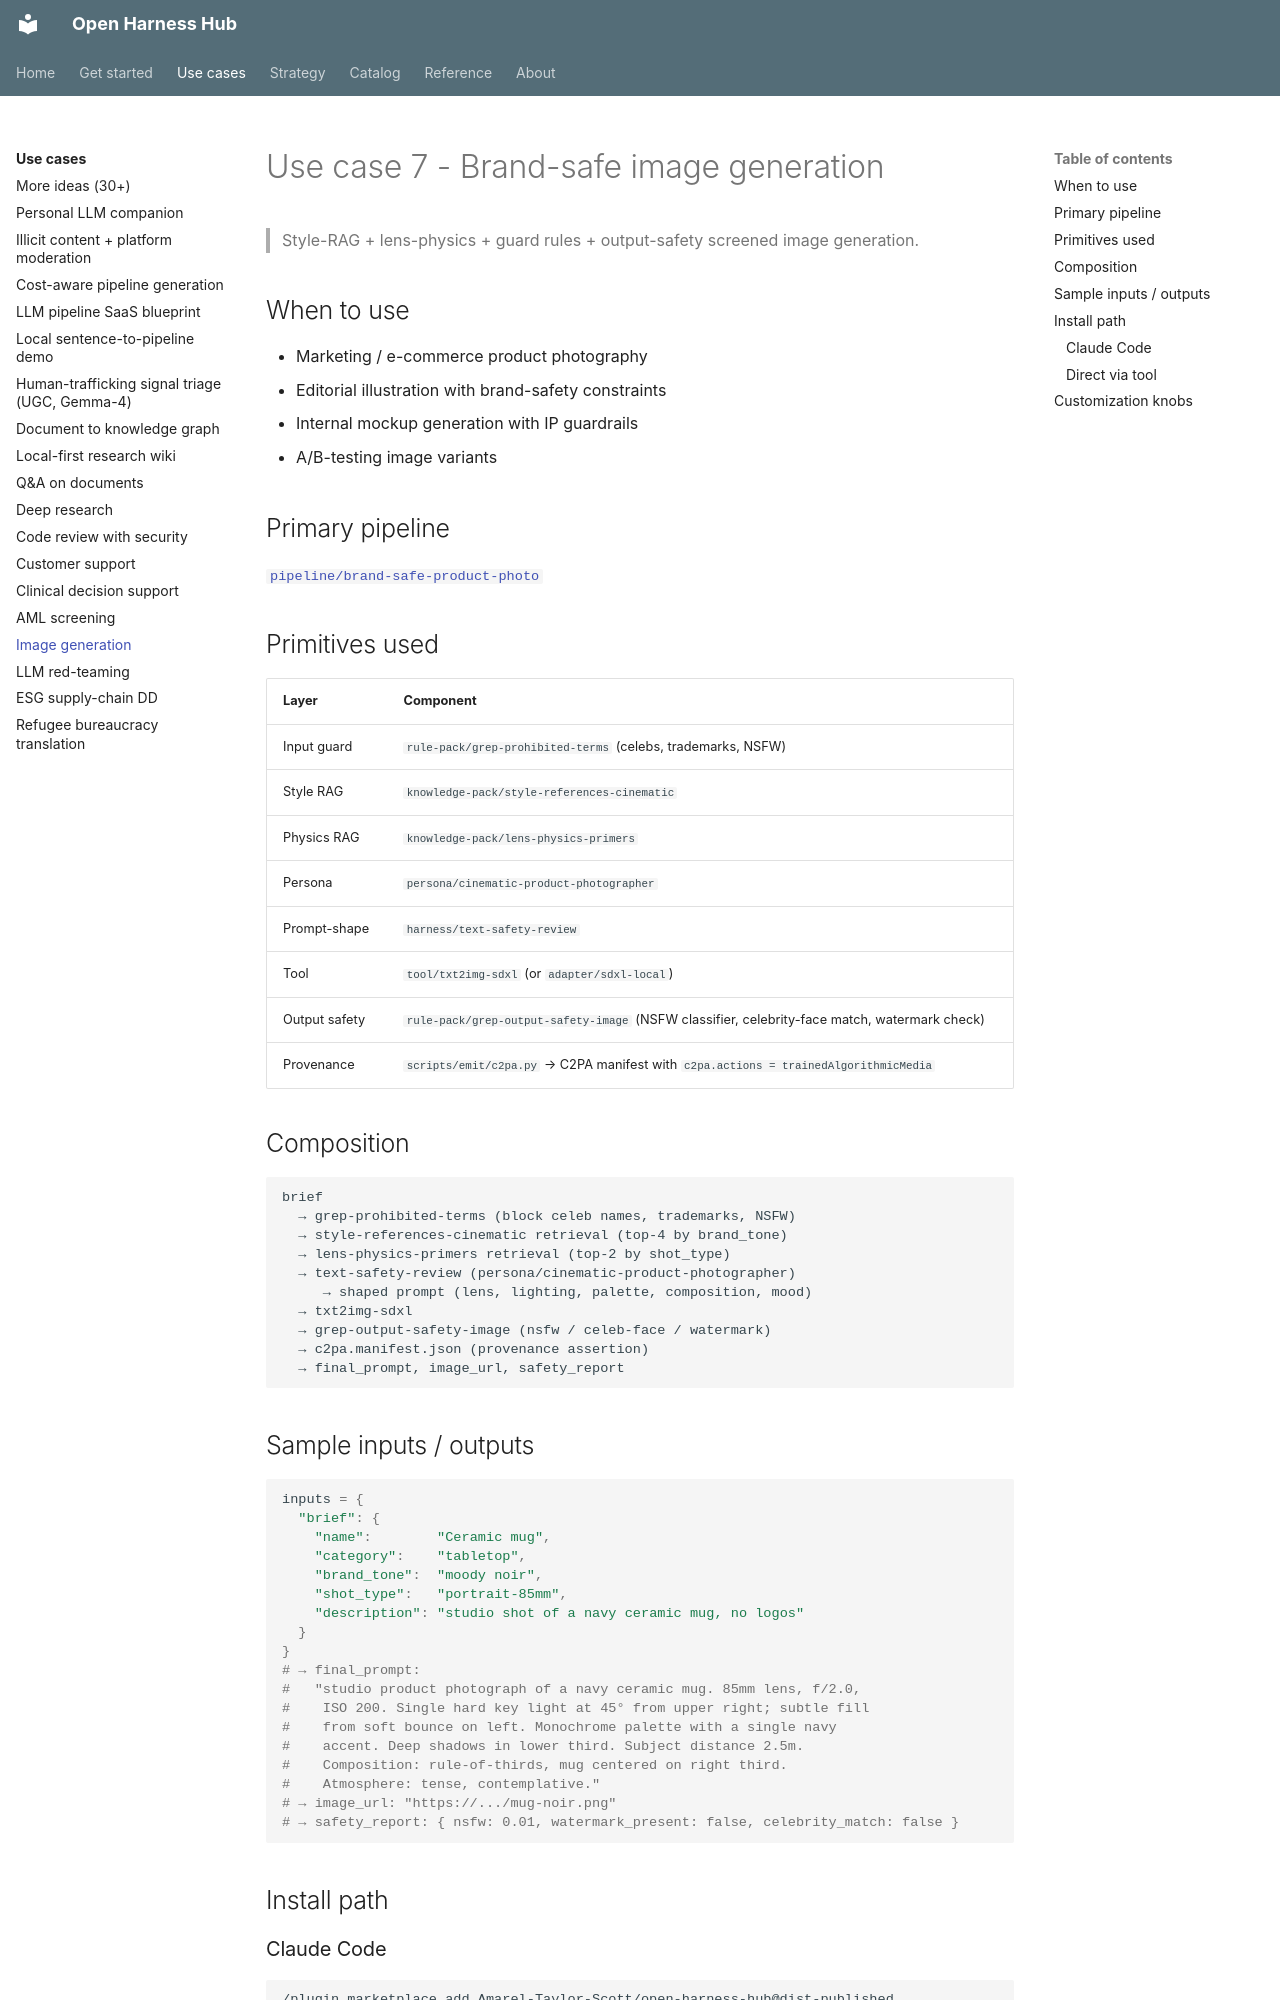

repository: Amarel-Taylor-Scott/open-harness-hub · page: use-cases/image-gen/index.html · generator: mkdocs

# Use case 7 - Brand-safe image generation

> Style-RAG + lens-physics + guard rules + output-safety screened image generation.

## When to use

- Marketing / e-commerce product photography
- Editorial illustration with brand-safety constraints
- Internal mockup generation with IP guardrails
- A/B-testing image variants

## Primary pipeline

[`pipeline/brand-safe-product-photo`](../catalog/pipeline_brand-safe-product-photo.md)

## Primitives used

| Layer | Component |
|---|---|
| Input guard | `rule-pack/grep-prohibited-terms` (celebs, trademarks, NSFW) |
| Style RAG | `knowledge-pack/style-references-cinematic` |
| Physics RAG | `knowledge-pack/lens-physics-primers` |
| Persona | `persona/cinematic-product-photographer` |
| Prompt-shape | `harness/text-safety-review` |
| Tool | `tool/txt2img-sdxl` (or `adapter/sdxl-local`) |
| Output safety | `rule-pack/grep-output-safety-image` (NSFW classifier, celebrity-face match, watermark check) |
| Provenance | `scripts/emit/c2pa.py` → C2PA manifest with `c2pa.actions = trainedAlgorithmicMedia` |

## Composition

```
brief
  → grep-prohibited-terms (block celeb names, trademarks, NSFW)
  → style-references-cinematic retrieval (top-4 by brand_tone)
  → lens-physics-primers retrieval (top-2 by shot_type)
  → text-safety-review (persona/cinematic-product-photographer)
     → shaped prompt (lens, lighting, palette, composition, mood)
  → txt2img-sdxl
  → grep-output-safety-image (nsfw / celeb-face / watermark)
  → c2pa.manifest.json (provenance assertion)
  → final_prompt, image_url, safety_report
```

## Sample inputs / outputs

```python
inputs = {
  "brief": {
    "name":        "Ceramic mug",
    "category":    "tabletop",
    "brand_tone":  "moody noir",
    "shot_type":   "portrait-85mm",
    "description": "studio shot of a navy ceramic mug, no logos"
  }
}
# → final_prompt:
#   "studio product photograph of a navy ceramic mug. 85mm lens, f/2.0,
#    ISO 200. Single hard key light at 45° from upper right; subtle fill
#    from soft bounce on left. Monochrome palette with a single navy
#    accent. Deep shadows in lower third. Subject distance 2.5m.
#    Composition: rule-of-thirds, mug centered on right third.
#    Atmosphere: tense, contemplative."
# → image_url: "https://.../mug-noir.png"
# → safety_report: { nsfw: 0.01, watermark_present: false, celebrity_match: false }
```

## Install path

### Claude Code

```
/plugin marketplace add Amarel-Taylor-Scott/open-harness-hub@dist-published
/brand-safe-product-photo
```
